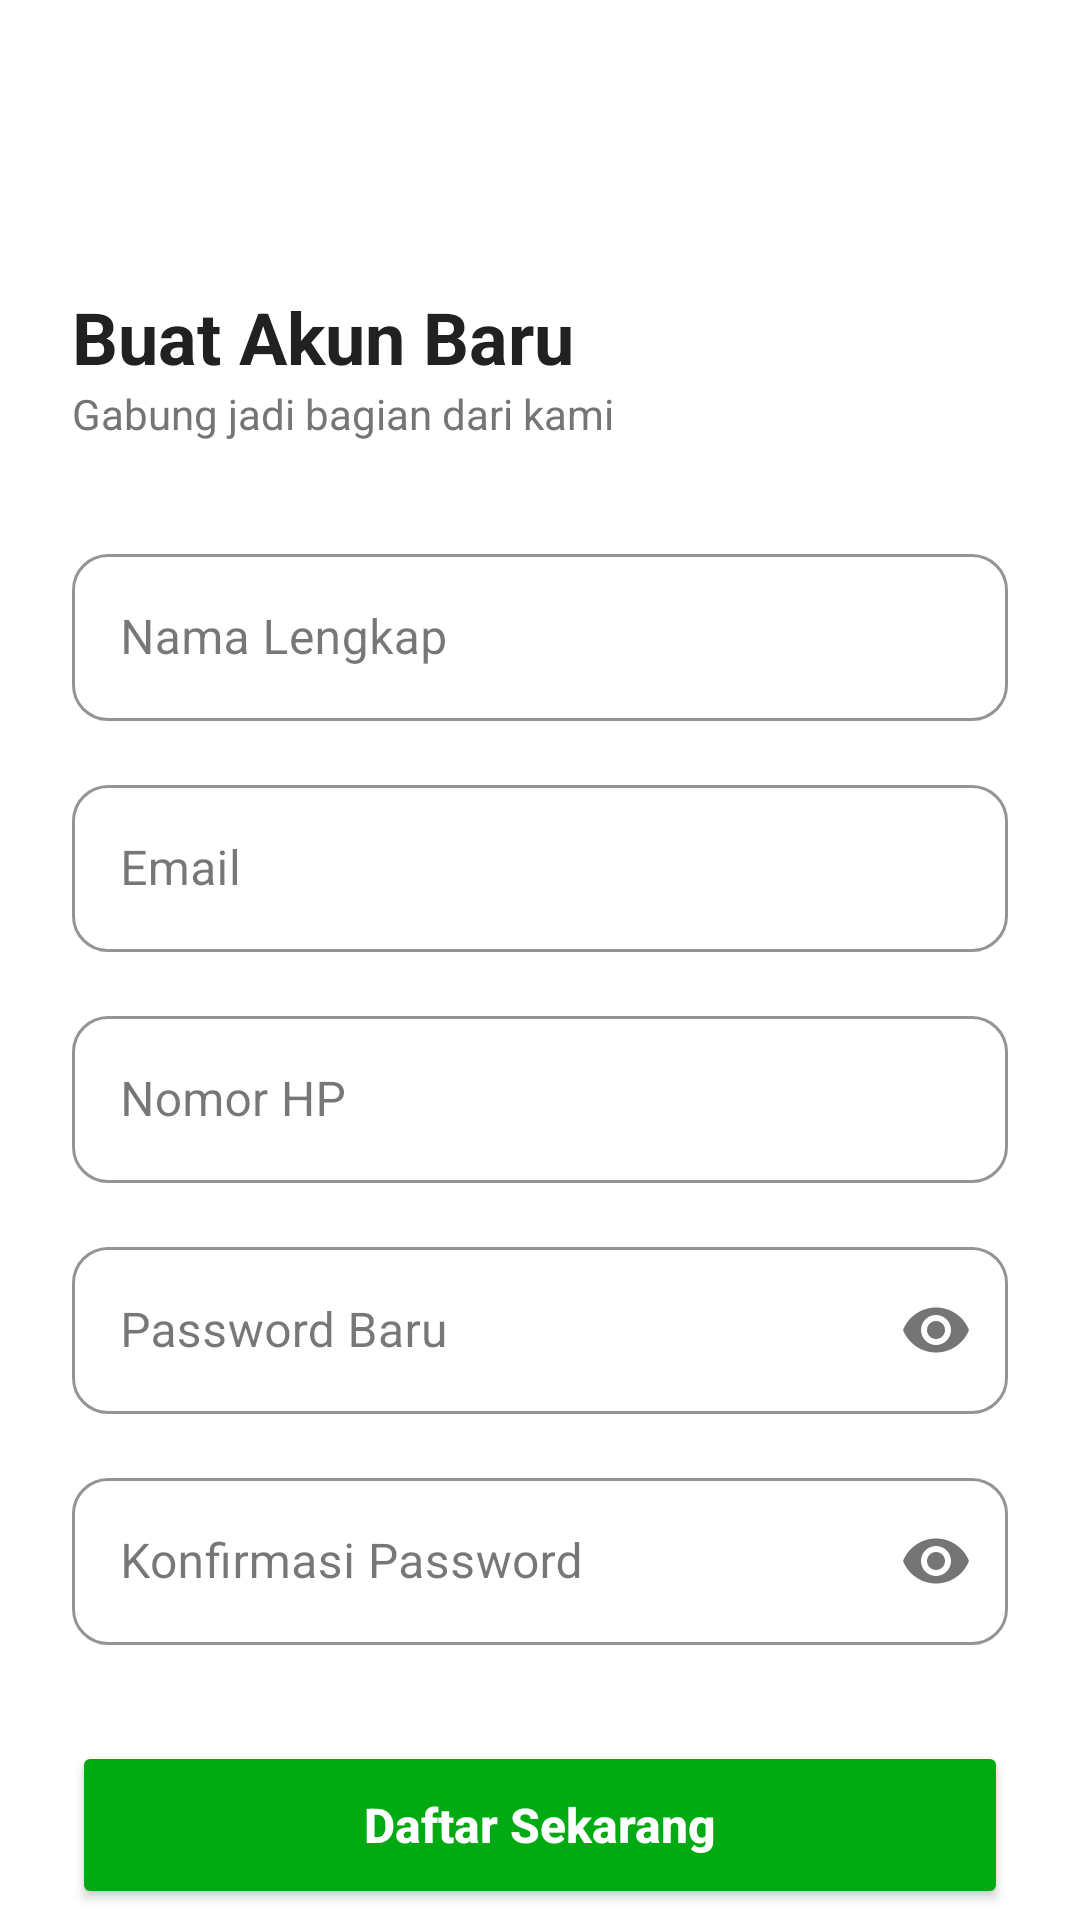

Write the Android layout XML for this screen, with the resource values it uses.
<!-- AndroidManifest.xml: application theme Theme.GojekAja -->
<!-- res/layout/activity_register.xml -->
<?xml version="1.0" encoding="utf-8"?>
<androidx.core.widget.NestedScrollView xmlns:android="http://schemas.android.com/apk/res/android"
    xmlns:app="http://schemas.android.com/apk/res-auto"
    android:layout_width="match_parent"
    android:layout_height="match_parent"
    android:background="@color/white">

    <LinearLayout
        android:layout_width="match_parent"
        android:layout_height="wrap_content"
        android:orientation="vertical"
        android:padding="24dp">

        <ImageView
            android:layout_width="48dp"
            android:layout_height="48dp"
            android:src="@drawable/logo_login"
            android:layout_marginBottom="24dp" />

        <TextView
            android:layout_width="wrap_content"
            android:layout_height="wrap_content"
            android:text="Buat Akun Baru"
            android:textSize="24sp"
            android:textStyle="bold"
            android:textColor="@color/text_primary" />

        <TextView
            android:layout_width="wrap_content"
            android:layout_height="wrap_content"
            android:text="Gabung jadi bagian dari kami"
            android:textSize="14sp"
            android:textColor="@color/text_secondary"
            android:layout_marginBottom="32dp" />

        
        <com.google.android.material.textfield.TextInputLayout
            style="@style/Widget.MaterialComponents.TextInputLayout.OutlinedBox"
            android:layout_width="match_parent"
            android:layout_height="wrap_content"
            android:layout_marginBottom="16dp"
            android:hint="Nama Lengkap"
            app:boxCornerRadiusTopStart="12dp"
            app:boxCornerRadiusBottomStart="12dp"
            app:boxCornerRadiusTopEnd="12dp"
            app:boxCornerRadiusBottomEnd="12dp"
            app:boxStrokeColor="@color/gojek_green">
            <com.google.android.material.textfield.TextInputEditText
                android:id="@+id/etFullName"
                android:layout_width="match_parent"
                android:layout_height="wrap_content"
                android:inputType="textPersonName" />
        </com.google.android.material.textfield.TextInputLayout>

        
        <com.google.android.material.textfield.TextInputLayout
            style="@style/Widget.MaterialComponents.TextInputLayout.OutlinedBox"
            android:layout_width="match_parent"
            android:layout_height="wrap_content"
            android:layout_marginBottom="16dp"
            android:hint="Email"
            app:boxCornerRadiusTopStart="12dp"
            app:boxCornerRadiusBottomStart="12dp"
            app:boxCornerRadiusTopEnd="12dp"
            app:boxCornerRadiusBottomEnd="12dp"
            app:boxStrokeColor="@color/gojek_green">
            <com.google.android.material.textfield.TextInputEditText
                android:id="@+id/etEmail"
                android:layout_width="match_parent"
                android:layout_height="wrap_content"
                android:inputType="textEmailAddress" />
        </com.google.android.material.textfield.TextInputLayout>

        
        <com.google.android.material.textfield.TextInputLayout
            style="@style/Widget.MaterialComponents.TextInputLayout.OutlinedBox"
            android:layout_width="match_parent"
            android:layout_height="wrap_content"
            android:layout_marginBottom="16dp"
            android:hint="Nomor HP"
            app:boxCornerRadiusTopStart="12dp"
            app:boxCornerRadiusBottomStart="12dp"
            app:boxCornerRadiusTopEnd="12dp"
            app:boxCornerRadiusBottomEnd="12dp"
            app:boxStrokeColor="@color/gojek_green"
            app:prefixText="+62 ">
            <com.google.android.material.textfield.TextInputEditText
                android:id="@+id/etPhone"
                android:layout_width="match_parent"
                android:layout_height="wrap_content"
                android:inputType="phone" />
        </com.google.android.material.textfield.TextInputLayout>

        
        <com.google.android.material.textfield.TextInputLayout
            style="@style/Widget.MaterialComponents.TextInputLayout.OutlinedBox"
            android:layout_width="match_parent"
            android:layout_height="wrap_content"
            android:layout_marginBottom="16dp"
            android:hint="Password Baru"
            app:boxCornerRadiusTopStart="12dp"
            app:boxCornerRadiusBottomStart="12dp"
            app:boxCornerRadiusTopEnd="12dp"
            app:boxCornerRadiusBottomEnd="12dp"
            app:boxStrokeColor="@color/gojek_green"
            app:passwordToggleEnabled="true">
            <com.google.android.material.textfield.TextInputEditText
                android:id="@+id/etPassword"
                android:layout_width="match_parent"
                android:layout_height="wrap_content"
                android:inputType="textPassword" />
        </com.google.android.material.textfield.TextInputLayout>

        
        <com.google.android.material.textfield.TextInputLayout
            style="@style/Widget.MaterialComponents.TextInputLayout.OutlinedBox"
            android:layout_width="match_parent"
            android:layout_height="wrap_content"
            android:layout_marginBottom="32dp"
            android:hint="Konfirmasi Password"
            app:boxCornerRadiusTopStart="12dp"
            app:boxCornerRadiusBottomStart="12dp"
            app:boxCornerRadiusTopEnd="12dp"
            app:boxCornerRadiusBottomEnd="12dp"
            app:boxStrokeColor="@color/gojek_green"
            app:passwordToggleEnabled="true">
            <com.google.android.material.textfield.TextInputEditText
                android:id="@+id/etConfirmPassword"
                android:layout_width="match_parent"
                android:layout_height="wrap_content"
                android:inputType="textPassword" />
        </com.google.android.material.textfield.TextInputLayout>

        <Button
            android:id="@+id/btnRegister"
            android:layout_width="match_parent"
            android:layout_height="56dp"
            android:text="Daftar Sekarang"
            android:backgroundTint="@color/gojek_green"
            android:textColor="@color/white"
            android:textAllCaps="false"
            android:textSize="16sp"
            android:textStyle="bold"
            app:cornerRadius="28dp" />

        <TextView
            android:id="@+id/tvLogin"
            android:layout_width="wrap_content"
            android:layout_height="wrap_content"
            android:text="Sudah punya akun? Masuk aja"
            android:textColor="@color/gojek_green"
            android:layout_marginTop="24dp"
            android:layout_gravity="center"
            android:padding="8dp"
            android:textStyle="bold" />

    </LinearLayout>
</androidx.core.widget.NestedScrollView>
<!-- resources referenced by this layout -->
<resources>
  <color name="gojek_green">#00AA13</color>
  <color name="text_primary">#212121</color>
  <color name="text_secondary">#757575</color>
  <color name="white">#FFFFFFFF</color>
  <style name="Theme.GojekAja" parent="Base.Theme.GojekAja" />
  <style name="Base.Theme.GojekAja" parent="Theme.Material3.DayNight.NoActionBar">
          <item name="colorPrimary">@color/gojek_green</item>
          <item name="colorPrimaryVariant">@color/gojek_green_dark</item>
          <item name="colorOnPrimary">@color/white</item>
          <item name="android:statusBarColor">@color/gojek_green</item>
      </style>
  <color name="gojek_green_dark">#008910</color>
</resources>
